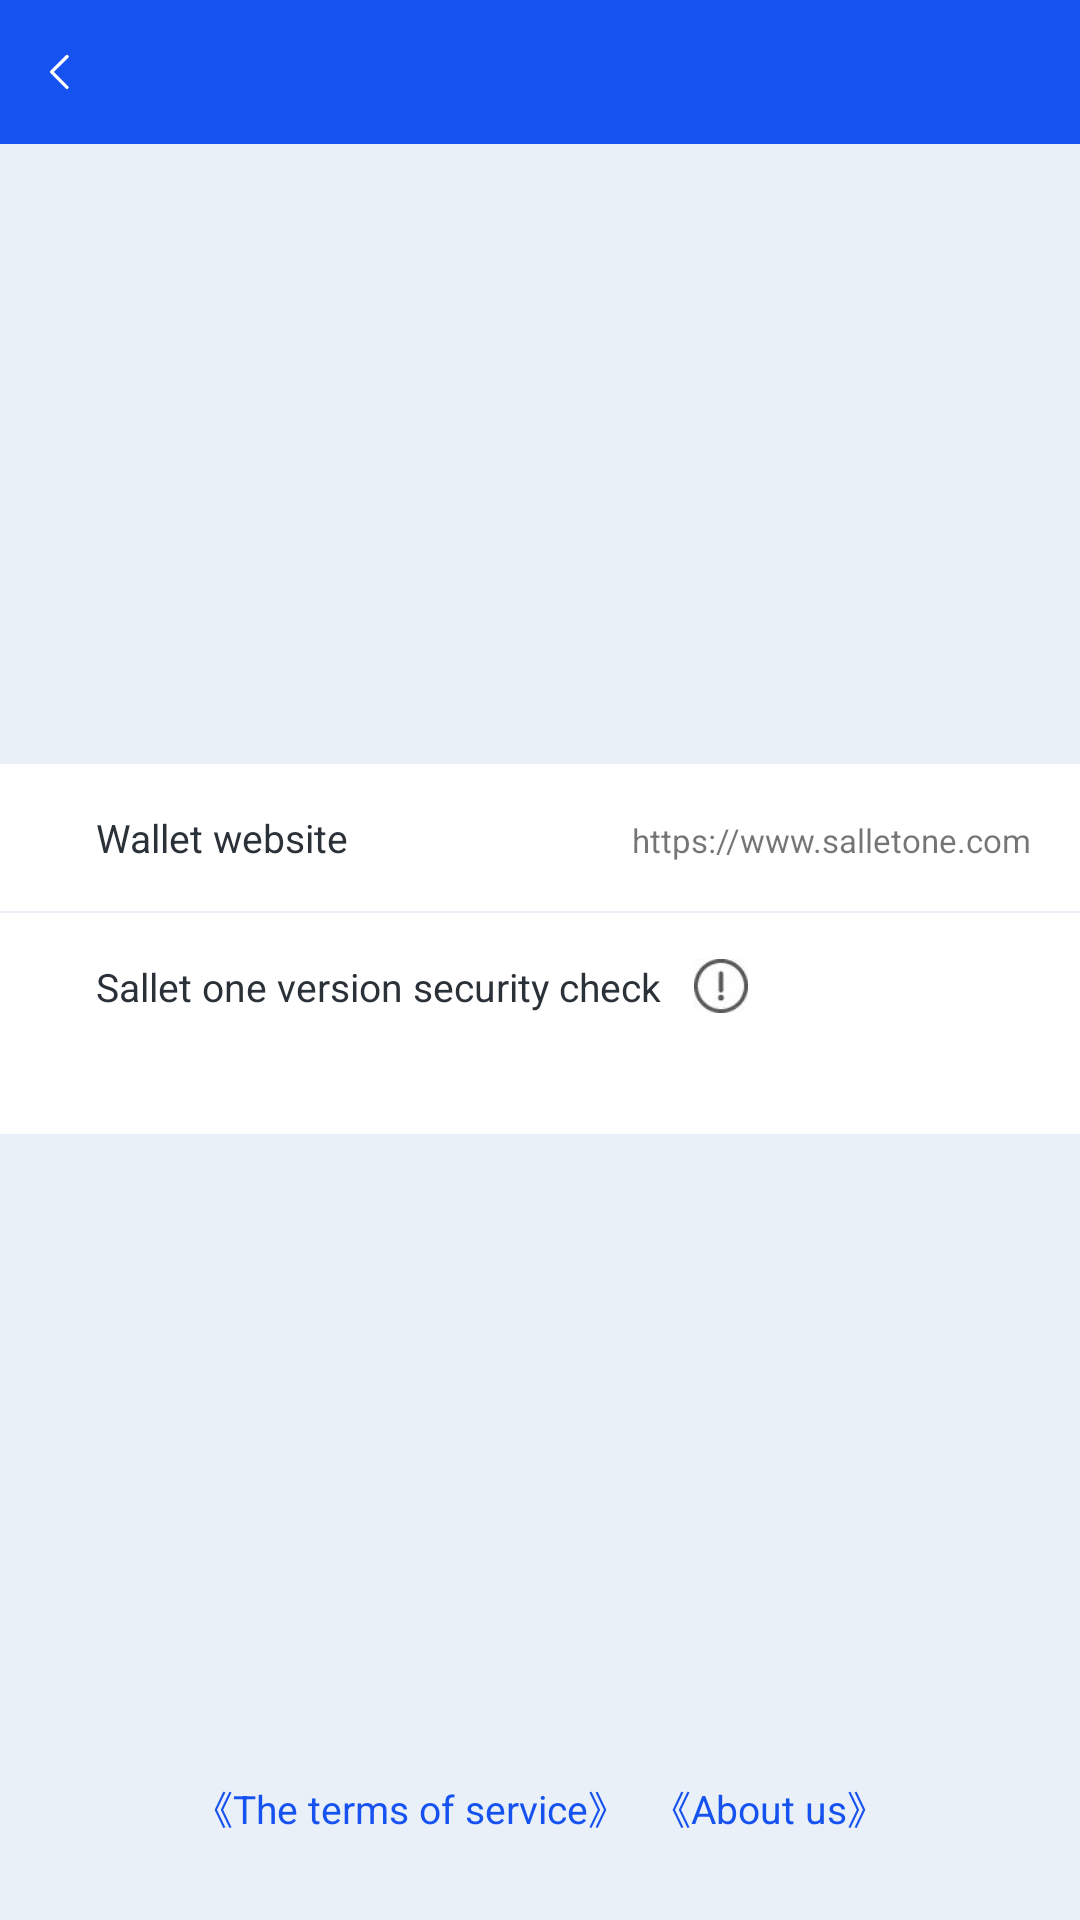

Produce the Android XML layout that renders to this screen, including the resource entries it uses.
<!-- AndroidManifest.xml: application theme AppTheme -->
<!-- res/layout/activity_about_us.xml -->
<?xml version="1.0" encoding="utf-8"?>
<LinearLayout xmlns:android="http://schemas.android.com/apk/res/android"
    android:orientation="vertical"
    android:layout_width="match_parent"
    android:background="@color/main_bg"
    android:layout_height="match_parent">
    <include layout="@layout/title_bar"

        />
    <LinearLayout   android:orientation="vertical"
        android:layout_width="match_parent"
        android:gravity="center_horizontal"
        android:layout_height="match_parent">
    <ImageView
        android:layout_width="68dp"
        android:background="@mipmap/a_logo"
        android:layout_marginTop="60dp"
        android:layout_height="68dp"/>

    <TextView
        android:layout_width="wrap_content"
        android:layout_marginTop="15dp"
        android:id="@+id/tv_version"
        android:textSize="11sp"
        android:textColor="#2b3138"
        android:layout_height="wrap_content"/>
    <LinearLayout
        android:layout_width="match_parent"
        android:layout_marginTop="49dp"
        android:orientation="horizontal"
        android:background="@color/white"

        android:layout_height="wrap_content">
    <TextView
        android:layout_width="wrap_content"
        android:gravity="center_vertical"
        android:paddingLeft="32dp"
        android:text="@string/about_us_web"
        android:background="@color/white"
        android:textSize="13sp"
        android:layout_weight="1"
        android:textColor="#2b3138"
        android:layout_height="49dp"/>
        <TextView
            android:layout_width="wrap_content"
            android:textSize="11sp"
            android:text="https://www.salletone.com"
            android:layout_marginRight="16dp"
            android:layout_height="wrap_content"/>
    </LinearLayout>
    <View
        android:layout_width="match_parent"
        android:layout_height="0.5dp"/>
        <LinearLayout
            android:layout_width="match_parent"
            android:orientation="vertical"
            android:id="@+id/ll_check_sign"
            android:background="@color/white"
            android:layout_height="wrap_content">
            <LinearLayout
                android:layout_width="wrap_content"
                android:orientation="horizontal"
                android:gravity="center"
                android:layout_height="wrap_content">
                <TextView
                    android:layout_width="wrap_content"
                    android:gravity="center_vertical"
                    android:paddingLeft="32dp"
                    android:text="@string/sallet_one_check"
                    android:background="@color/white"
                    android:textSize="13sp"
                    android:drawablePadding="5dp"
                    android:textColor="#2b3138"
                    android:layout_height="49dp"/>

                <ImageView
                    android:layout_width="30dp"
                    android:padding="6dp"
                    android:id="@+id/iv_submit"
                    android:layout_marginLeft="5dp"
                    android:src="@mipmap/ic_submit"
                    android:layout_height="30dp"/>
            </LinearLayout>

            <TextView
                android:layout_width="wrap_content"
                android:textSize="11sp"
                android:id="@+id/tv_call_us"
                android:paddingLeft="32dp"
                android:paddingBottom="10dp"
                android:textIsSelectable="true"
                android:layout_height="wrap_content"/>

        </LinearLayout>
    <View
        android:layout_width="wrap_content"
        android:layout_weight="1"
        android:layout_height="wrap_content"/>

    <LinearLayout
        android:layout_width="wrap_content"
        android:orientation="horizontal"
        android:layout_marginBottom="28dp"
        android:layout_height="wrap_content">


        <TextView
            android:layout_width="wrap_content"
            android:textSize="13sp"
            android:textColor="@color/main_blue"
            android:id="@+id/tv_serve"

            android:text="@string/about_us_service"
            android:layout_height="wrap_content"/>
        <TextView
            android:layout_width="wrap_content"
            android:textColor="@color/main_blue"
            android:textSize="13sp"
            android:id="@+id/tv_about_us"
            android:layout_marginLeft="8dp"
            android:text="@string/about_us_abus"
            android:layout_height="wrap_content"/>



    </LinearLayout>


</LinearLayout>
</LinearLayout>
<!-- res/layout/title_bar.xml (included above) -->
<?xml version="1.0" encoding="utf-8"?>
    <RelativeLayout
        android:layout_width="match_parent"
        android:id="@+id/rl_title"
    android:background="@color/main_blue"
        xmlns:android="http://schemas.android.com/apk/res/android"
        android:layout_height="wrap_content">
        <RelativeLayout
            android:layout_width="wrap_content"
            android:id="@+id/rl_back"
            android:layout_height="wrap_content">
            <ImageView
                android:layout_width="20dp"
                android:padding="4dp"
                android:src="@mipmap/ic_white_back"
                android:layout_marginLeft="10dp"
                android:layout_marginTop="14dp"
                android:layout_marginBottom="14dp"
                android:layout_height="20dp"/>
        </RelativeLayout>
    </RelativeLayout>
<!-- resources referenced by this layout -->
<resources>
  <color name="main_bg">#eaf0f7</color>
  <color name="main_blue">#1652f0</color>
  <color name="white">#FFFFFF</color>
  <!-- mipmap a_logo: png bitmap (drawable, 9101 bytes) -->
  <!-- mipmap ic_submit: jpg bitmap (mipmap-hdpi, 1334 bytes) -->
  <!-- mipmap ic_white_back: png bitmap (mipmap-hdpi, 385 bytes) -->
  <string name="about_us_abus">《About us》</string>
  <string name="about_us_service">《The terms of service》</string>
  <string name="about_us_web"> Wallet website</string>
  <string name="sallet_one_check">Sallet one version security check</string>
  <style name="AppTheme" parent="Theme.AppCompat.Light.NoActionBar">
          
          <item name="colorPrimary">@color/colorPrimary</item>
  
          <item name="colorPrimaryDark">@color/colorPrimaryDark</item>
          <item name="colorAccent">@color/colorAccent</item>
      </style>
  <color name="colorPrimary">#008577</color>
  <color name="colorPrimaryDark">#00574B</color>
  <color name="colorAccent">#D81B60</color>
</resources>
